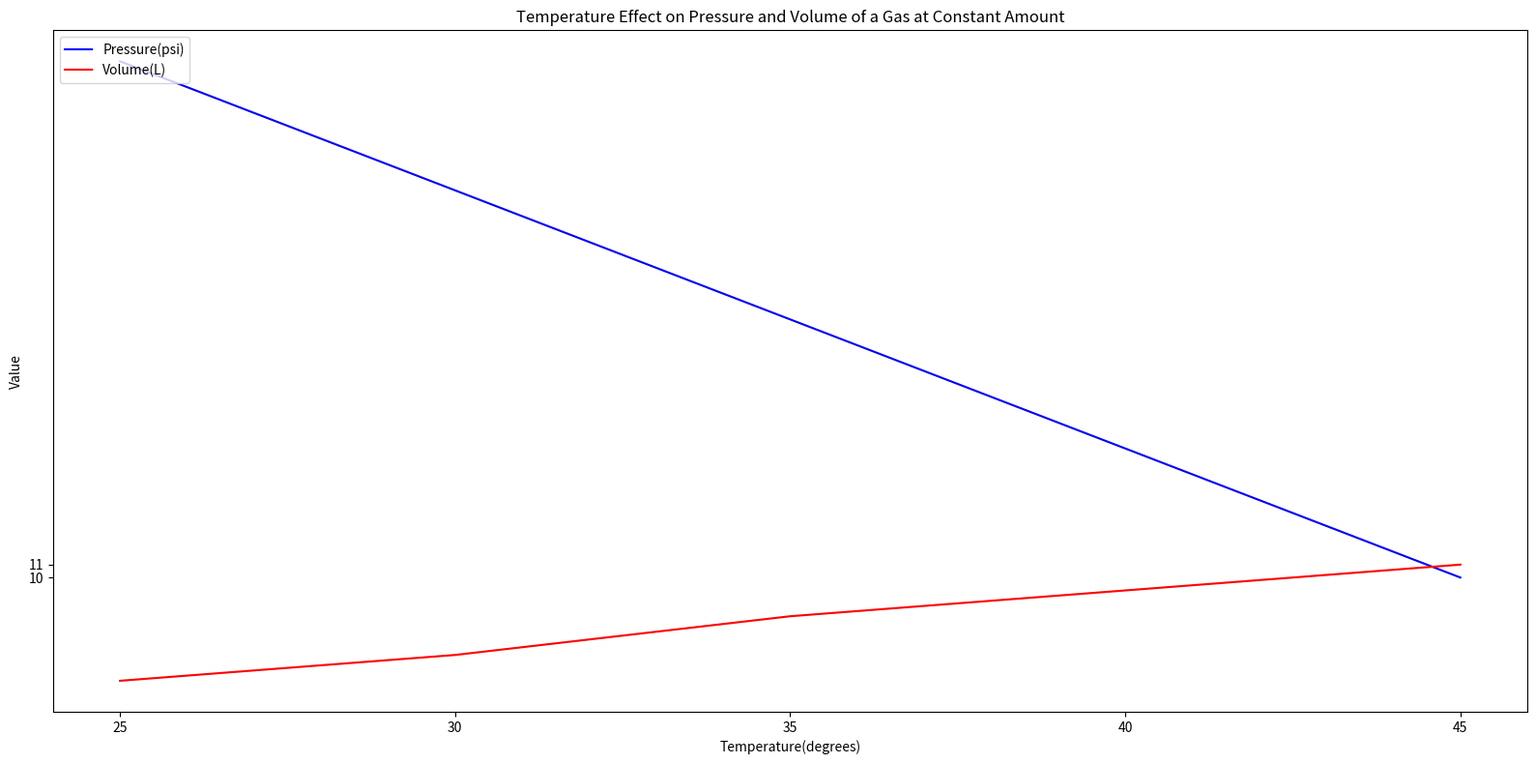

Reproduce this figure in Python. (Note: this script raises an exception after producing the figure.)

import matplotlib.pyplot as plt
import numpy as np

# Create figure
fig = plt.figure(figsize=(16, 8))

# Set data
x = np.array([25, 30, 35, 40, 45])
y_pressure = np.array([50, 40, 30, 20, 10])
y_volume = np.array([2, 4, 7, 9, 11])

# Plot data
plt.plot(x, y_pressure, label="Pressure(psi)", color="b")
plt.plot(x, y_volume, label="Volume(L)", color="r")

# Set x, y labels
plt.xlabel("Temperature(degrees)")
plt.ylabel("Value")

# Set title
plt.title("Temperature Effect on Pressure and Volume of a Gas at Constant Amount")

# Set legend
plt.legend(loc=2)

# Set x, y ticks
plt.xticks(x)
plt.yticks(np.arange(np.min(y_pressure), np.max(y_volume) + 1))

# Automatically resize image
plt.tight_layout()

# Save image
plt.savefig("line chart/png/460.png")

# Clear current image
plt.clf()
